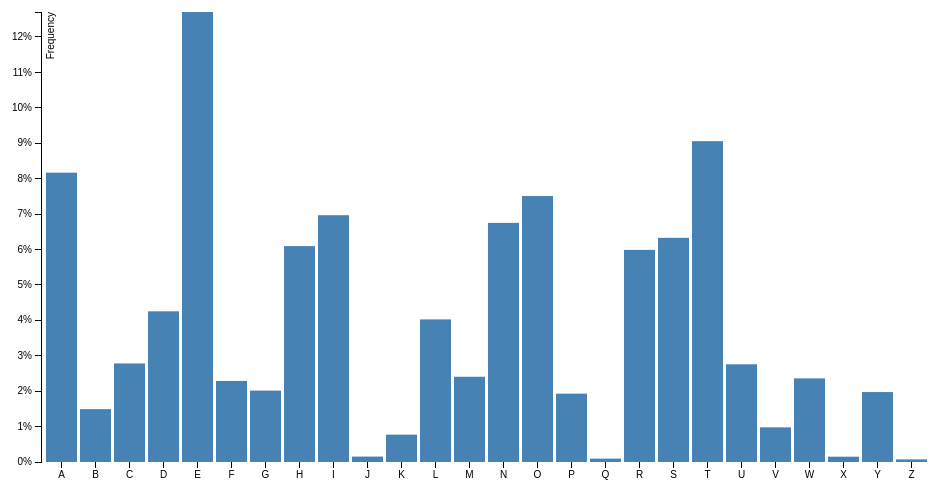
D3 v3 page, settled after 360 driven frames (6 s of simulated time); the page loaded 1 data file(s).



    var margin = {top: 20, right: 30, bottom: 30, left: 40},
            width = 960 - margin.left - margin.right,
            height = 500 - margin.top - margin.bottom;

    var x = d3.scale.ordinal()
            .rangeRoundBands([0, width], .1);

    var y = d3.scale.linear()
            .range([height, 0]);

    var xAxis = d3.svg.axis()
            .scale(x)
            .orient("bottom");

    var yAxis = d3.svg.axis()
            .scale(y)
            .orient("left")
            .ticks(10, "%")
            ;

    var chart = d3.select(".chart")
            .attr("width", width + margin.left + margin.right)
            .attr("height", height + margin.top + margin.bottom)
            .append("g")
            .attr("transform", "translate(" + margin.left + "," + margin.top + ")");

    d3.csv("data.csv", type, function(error, data) {
        x.domain(data.map(function(d) { return d.name; }));
        y.domain([0, d3.max(data, function(d) { return d.value; })]);

        chart.append("g")
                .attr("class", "x axis")
                .attr("transform", "translate(0," + height + ")")
                .call(xAxis);

        chart.append("g")
                .attr("class", "y axis")
                .call(yAxis)
                .append("text")
                .attr("transform", "rotate(-90)")
                .attr("y", 6)
                .attr("dy", ".71em")
                .style("text-anchor", "end")
                .text("Frequency");

        chart.selectAll(".bar")
                .data(data)
                .enter().append("rect")
                .attr("class", "bar")
                .attr("x", function(d) { return x(d.name); })
                .attr("y", function(d) { return y(d.value); })
                .attr("height", function(d) { return height - y(d.value); })
                .attr("width", x.rangeBand());
    });

    function type(d) {
        d.value = +d.value; // coerce to number
        return d;
    }



### data: data.csv
name; value
A; .08167
B; .01492
C; .02782
D; .04253
E; 0.127
F; .02288
G; .02015
H; .06094
I; .06966
J; .00153
K; .00772
L; .04025
M; .02406
N; .06749
O; .07507
P; .01929
Q; .00095
R; .05987
S; .06327
T; .09056
U; .02758
V; .00978
W; .02360
X; .00150
Y; .01974
Z; .00074